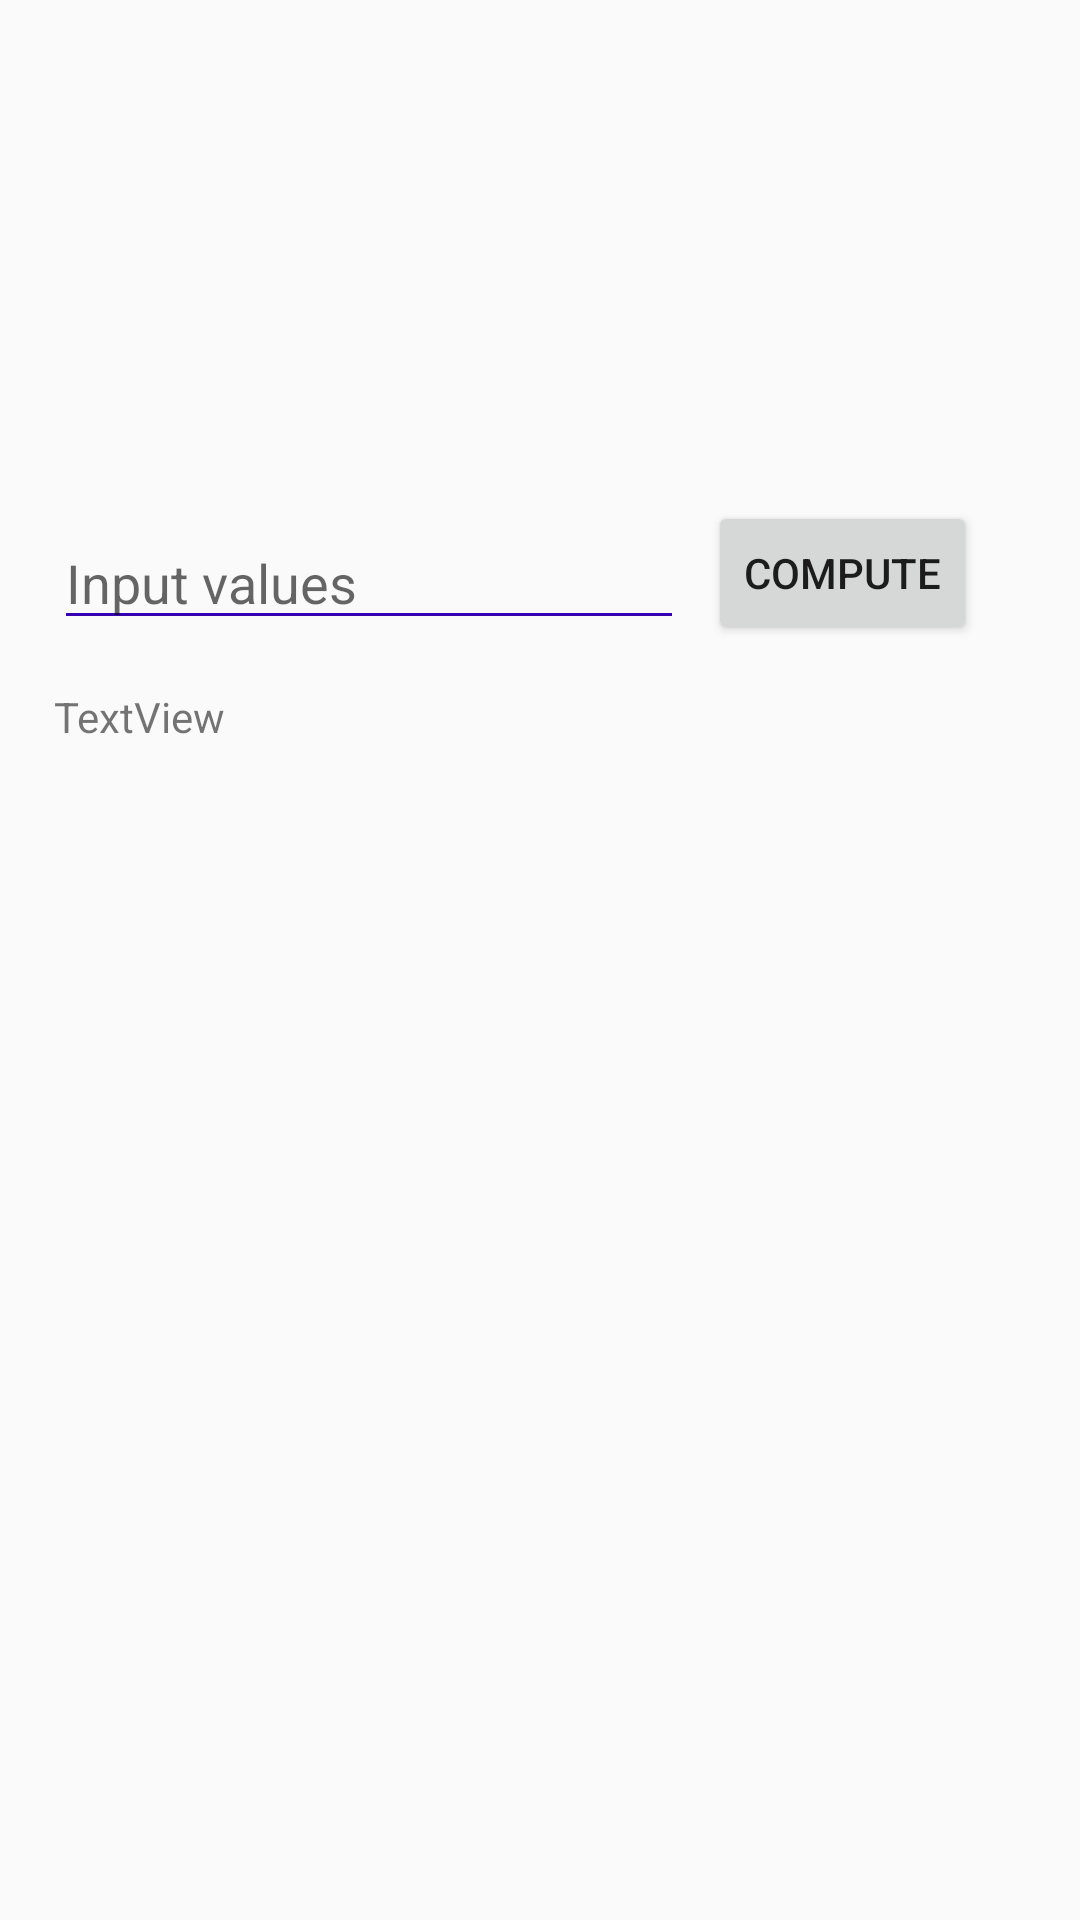

Layout XML and referenced resources for this Android screen:
<!-- AndroidManifest.xml: application theme AppTheme -->
<!-- res/layout/activity_view_equation.xml -->
<?xml version="1.0" encoding="utf-8"?>
<android.support.constraint.ConstraintLayout
    xmlns:android="http://schemas.android.com/apk/res/android"
    xmlns:app="http://schemas.android.com/apk/res-auto"
    xmlns:tools="http://schemas.android.com/tools"
    android:layout_width="match_parent"
    android:layout_height="match_parent">

    <TextView
        android:id="@+id/viewequationDescription"
        android:layout_width="wrap_content"
        android:layout_height="wrap_content"
        android:layout_marginLeft="0dp"
        app:layout_constraintLeft_toLeftOf="@+id/guideline5"
        app:layout_constraintVertical_chainStyle="spread_inside"
        android:layout_marginTop="16dp"
        app:layout_constraintTop_toBottomOf="@+id/viewequationName" />

    <TextView
        android:id="@+id/viewequationName"
        android:layout_width="wrap_content"
        android:layout_height="wrap_content"
        android:layout_marginLeft="-4dp"
        app:layout_constraintLeft_toLeftOf="@+id/guideline5"
        app:layout_constraintTop_toTopOf="@+id/guideline6"
        android:layout_marginTop="0dp"
        app:layout_constraintVertical_chainStyle="spread_inside" />

    <TextView
        android:id="@+id/viewequationCourse"
        android:layout_width="wrap_content"
        android:layout_height="wrap_content"
        app:layout_constraintTop_toBottomOf="@+id/viewequationDescription"
        android:layout_marginLeft="0dp"
        app:layout_constraintLeft_toLeftOf="@+id/guideline5"
        android:layout_marginTop="16dp" />

    <EditText
        android:id="@+id/viewequationInput"
        android:layout_width="wrap_content"
        android:layout_height="wrap_content"
        android:ems="10"
        android:inputType="textPersonName"
        android:hint="@string/viewequationInputValues"
        android:layout_marginLeft="0dp"
        app:layout_constraintLeft_toLeftOf="@+id/guideline5"
        android:layout_marginTop="16dp"
        app:layout_constraintTop_toBottomOf="@+id/viewequationEquation" />

    <Button
        android:id="@+id/viewequationCompute"
        android:layout_width="wrap_content"
        android:layout_height="wrap_content"
        android:text="@string/viewequationButtonCompute"
        app:layout_constraintBottom_toBottomOf="@+id/viewequationInput"
        app:layout_constraintTop_toTopOf="@+id/viewequationInput"
        app:layout_constraintVertical_bias="0.769"
        app:layout_constraintLeft_toRightOf="@+id/viewequationInput"
        android:layout_marginLeft="8dp"
        android:layout_marginBottom="0dp"
        android:layout_marginTop="0dp" />

    <TextView
        android:id="@+id/viewequationAnswer"
        android:layout_width="wrap_content"
        android:layout_height="wrap_content"
        android:text="TextView"
        android:layout_marginLeft="0dp"
        app:layout_constraintLeft_toLeftOf="@+id/guideline5"
        android:layout_marginTop="16dp"
        app:layout_constraintTop_toBottomOf="@+id/viewequationInput" />

    <android.support.constraint.Guideline
        android:layout_width="wrap_content"
        android:layout_height="wrap_content"
        android:id="@+id/guideline5"
        android:orientation="vertical"
        app:layout_constraintGuide_percent="0.05" />

    <android.support.constraint.Guideline
        android:layout_width="wrap_content"
        android:layout_height="wrap_content"
        android:id="@+id/guideline6"
        android:orientation="horizontal"
        app:layout_constraintGuide_percent="0.05" />

    <TextView
        android:id="@+id/viewequationEquation"
        android:layout_width="wrap_content"
        android:layout_height="wrap_content"
        android:layout_marginTop="16dp"
        app:layout_constraintTop_toBottomOf="@+id/viewequationCourse"
        android:layout_marginLeft="0dp"
        app:layout_constraintLeft_toLeftOf="@+id/guideline5" />
</android.support.constraint.ConstraintLayout>
<!-- resources referenced by this layout -->
<resources>
  <string name="viewequationButtonCompute">Compute</string>
  <string name="viewequationInputValues">Input values</string>
  <style name="AppTheme" parent="Theme.AppCompat.Light.DarkActionBar">
          
          <item name="colorPrimary">@color/colorPrimary</item>
          <item name="colorPrimaryDark">@color/colorPrimaryDark</item>
          <item name="colorAccent">@color/colorAccent</item>
          <item name="android:colorControlNormal">@color/colorPrimaryDark</item>
      </style>
  <!-- not gathered from this repository: default colours our renderer supplied (Android Studio template values) -->
  <color name="colorPrimary">#FF6200EE</color>
  <color name="colorPrimaryDark">#FF3700B3</color>
  <color name="colorAccent">#FF03DAC5</color>
</resources>
